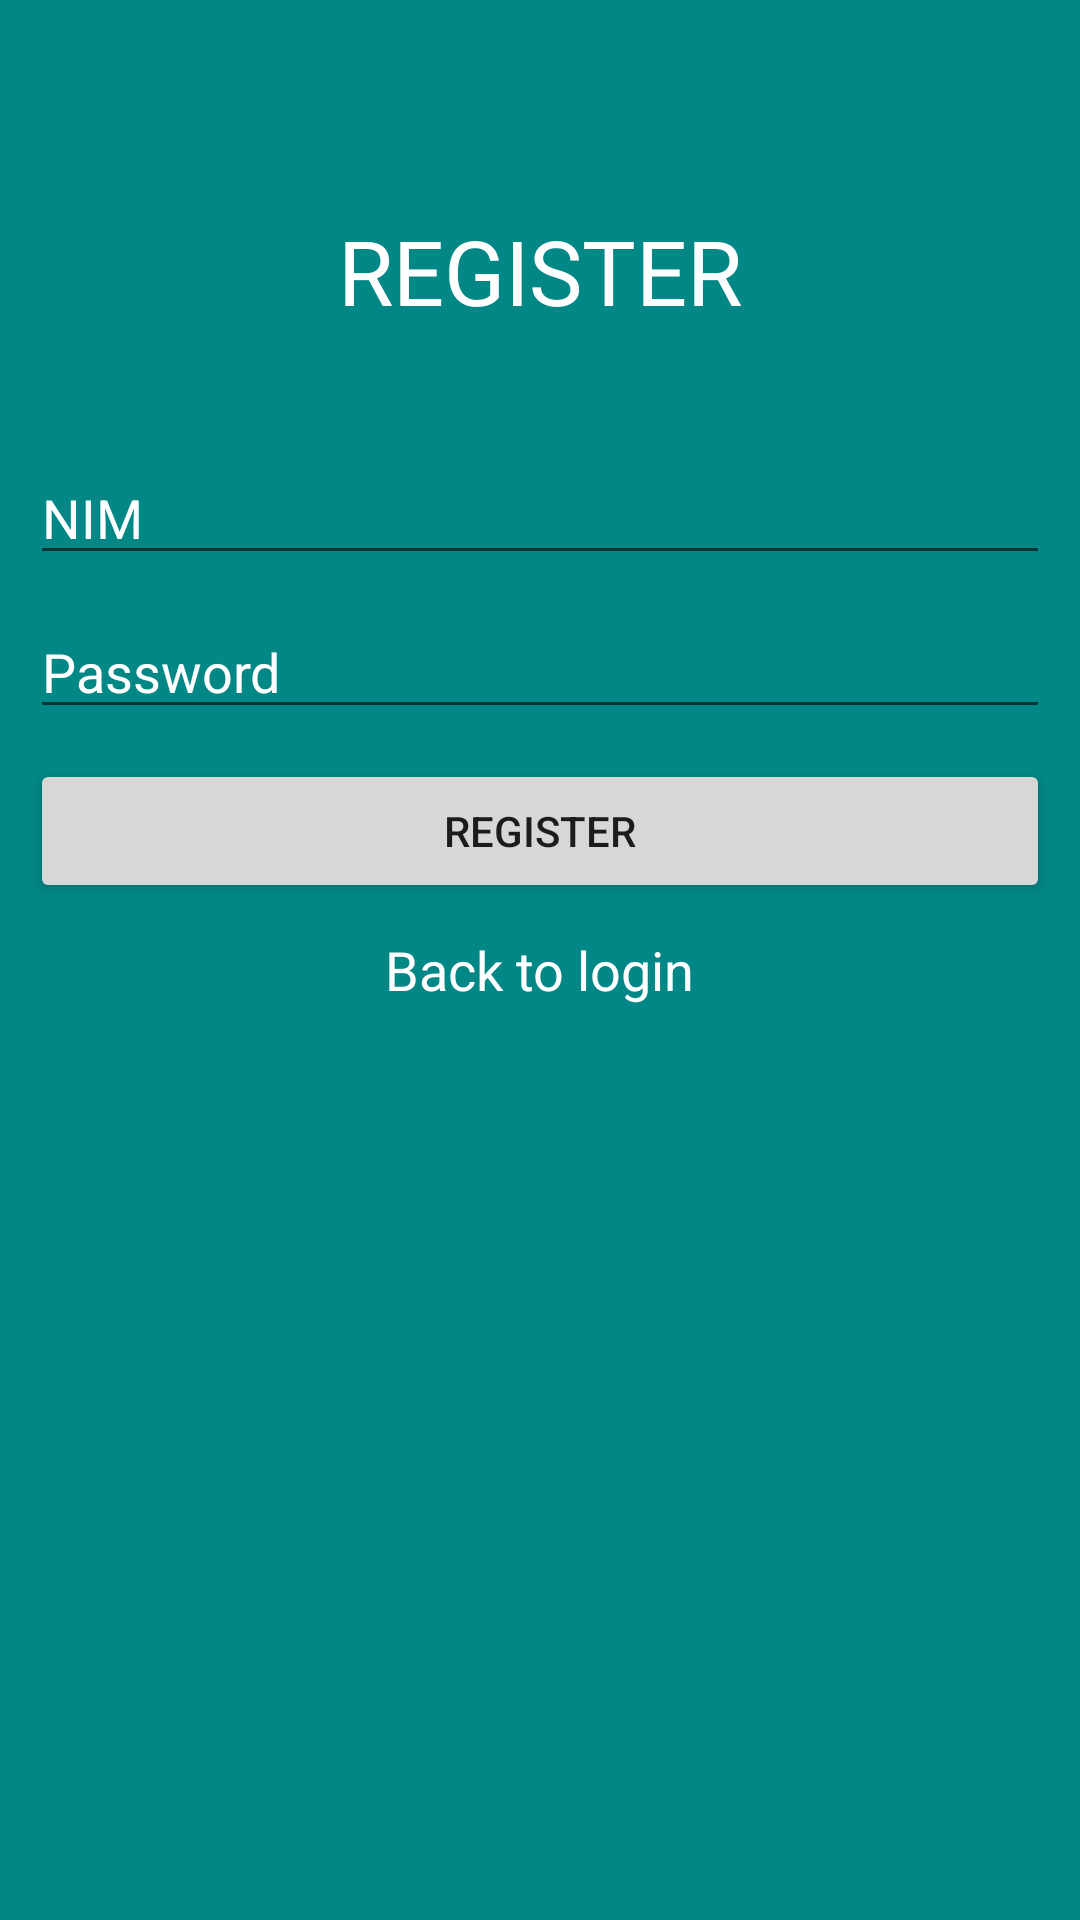

Write the Android layout XML for this screen, with the resource values it uses.
<!-- AndroidManifest.xml: application theme Theme.Loginregister1 -->
<!-- res/layout/activity_register.xml -->
<?xml version="1.0" encoding="utf-8"?>
<LinearLayout xmlns:android="http://schemas.android.com/apk/res/android"
    xmlns:tools="http://schemas.android.com/tools"
    android:layout_width="match_parent"
    android:layout_height="match_parent"
    android:orientation="vertical"
    android:background="@color/teal_700"
    tools:context=".RegisterActivity">

    <TextView
        android:layout_width="wrap_content"
        android:layout_height="wrap_content"
        android:layout_gravity="center_horizontal"
        android:layout_marginTop="50dp"
        android:text="REGISTER"
        android:textSize="30sp"
        android:padding="20dp"
        android:textColor="@color/white"/>

    <EditText
        android:layout_width="match_parent"
        android:layout_height="wrap_content"
        android:inputType="textEmailAddress"
        android:singleLine="true"
        android:id="@+id/etNIM"
        android:hint="NIM"
        android:textColorHint="@color/white"
        android:layout_marginTop="20dp"
        android:layout_marginBottom="10dp"
        android:layout_marginRight="10dp"
        android:layout_marginLeft="10dp"/>


    <EditText
        android:id="@+id/etPass"
        android:layout_width="match_parent"
        android:layout_height="wrap_content"
        android:inputType="textPassword"
        android:hint="Password"
        android:textColorHint="@color/white"
        android:singleLine="true"
        android:layout_marginBottom="10dp"
        android:layout_marginRight="10dp"
        android:layout_marginLeft="10dp"
        />


    <Button
        android:id="@+id/btnReg"
        android:layout_width="match_parent"
        android:layout_height="wrap_content"
        android:text="Register"
        android:layout_marginBottom="10dp"
        android:layout_marginRight="10dp"
        android:layout_marginLeft="10dp"
        android:onClick="register"
        tools:ignore="OnClick" />

    <TextView
        android:layout_width="wrap_content"
        android:layout_height="wrap_content"
        android:textAppearance="?android:attr/textAppearanceMedium"
        android:text="Back to login"
        android:id="@+id/tvLogin"
        android:textColor="@color/white"
        android:layout_gravity="center_horizontal" />


</LinearLayout>
<!-- resources referenced by this layout -->
<resources>
  <style name="Theme.Loginregister1" parent="Theme.MaterialComponents.DayNight.DarkActionBar">
          
          <item name="colorPrimary">@color/purple_500</item>
          <item name="colorPrimaryVariant">@color/purple_700</item>
          <item name="colorOnPrimary">@color/white</item>
          
          <item name="colorSecondary">@color/teal_200</item>
          <item name="colorSecondaryVariant">@color/teal_700</item>
          <item name="colorOnSecondary">@color/black</item>
          
          <item name="android:statusBarColor">?attr/colorPrimaryVariant</item>
          
      </style>
  <!-- not gathered from this repository: default colours our renderer supplied (Android Studio template values) -->
  <color name="purple_500">#FF6200EE</color>
  <color name="purple_700">#FF3700B3</color>
  <color name="teal_200">#FF03DAC5</color>
  <color name="teal_700">#FF018786</color>
  <color name="black">#FF000000</color>
  <color name="white">#FFFFFFFF</color>
</resources>
